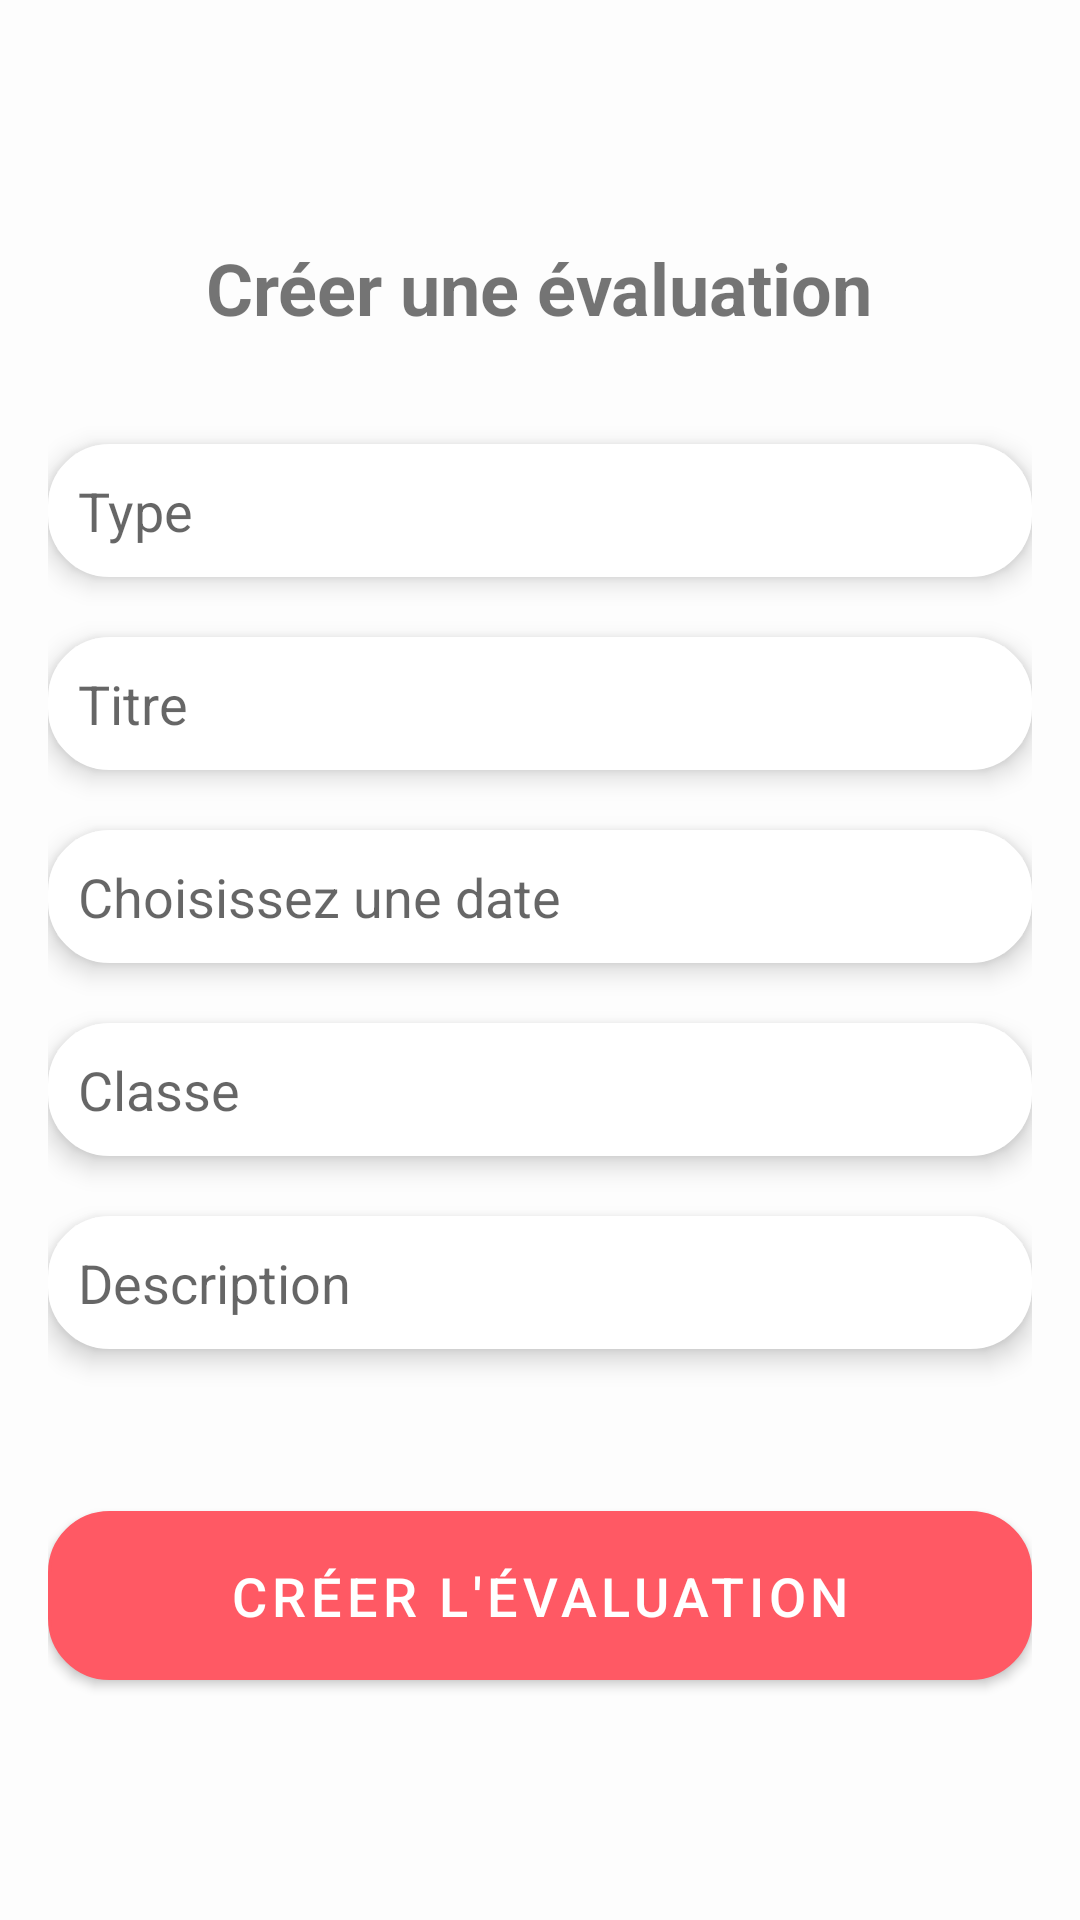

Reconstruct the res/layout file that produces this screen, plus the resources it refers to.
<!-- AndroidManifest.xml: application theme Theme.ItSchool -->
<!-- res/layout/fragment_create_assignment.xml -->
<?xml version="1.0" encoding="utf-8"?>
<LinearLayout xmlns:android="http://schemas.android.com/apk/res/android"
    android:layout_width="match_parent"
    android:layout_height="match_parent"
    android:orientation="vertical"
    android:padding="16dp"
    android:gravity="center">

    <TextView
        android:layout_width="wrap_content"
        android:layout_height="wrap_content"
        android:text="Créer une évaluation"
        android:textSize="24sp"
        android:layout_gravity="center"
        android:layout_marginBottom="26dp"
        android:textStyle="bold"
        />

    <EditText
        android:id="@+id/editTextType"
        android:layout_width="match_parent"
        android:layout_height="wrap_content"
        android:hint="Type"
        android:textColor="@color/black"
        android:background="@drawable/edit_text_phone_number_corner"
        android:textSize="18dp"
        android:padding="10dp"
        android:layout_marginVertical="10dp"
        android:elevation="5dp"/>

    <EditText
        android:id="@+id/editTextTitle"
        android:layout_width="match_parent"
        android:layout_height="wrap_content"
        android:hint="Titre"
        android:textColor="@color/black"
        android:background="@drawable/edit_text_phone_number_corner"
        android:textSize="18dp"
        android:padding="10dp"
        android:layout_marginVertical="10dp"
        android:elevation="5dp"/>

    <EditText
        android:id="@+id/editDate"
        android:layout_width="match_parent"
        android:layout_height="wrap_content"
        android:hint="Choisissez une date"
        android:background="@drawable/edit_text_phone_number_corner"
        android:textSize="18dp"
        android:padding="10dp"
        android:layout_marginVertical="10dp"
        android:textColor="@color/black"
        android:elevation="5dp"
        android:focusable="false"
        />

    <EditText
        android:id="@+id/editTextClasse"
        android:layout_width="match_parent"
        android:layout_height="wrap_content"
        android:hint="Classe"
        android:background="@drawable/edit_text_phone_number_corner"
        android:textSize="18dp"
        android:padding="10dp"
        android:layout_marginVertical="10dp"
        android:textColor="@color/black"
        android:elevation="5dp"
        />

    <EditText
        android:id="@+id/editTextDescription"
        android:layout_width="match_parent"
        android:layout_height="wrap_content"
        android:hint="Description"
        android:textColor="@color/black"
        android:background="@drawable/edit_text_phone_number_corner"
        android:textSize="18dp"
        android:padding="10dp"
        android:layout_marginVertical="10dp"
        android:elevation="5dp"
        />

    <Button
        android:id="@+id/buttonCreate"
        android:layout_width="match_parent"
        android:layout_height="wrap_content"
        android:text="Créer l'évaluation"
        android:layout_marginTop="44dp"
        android:background="@drawable/edit_text_phone_number_corner"
        android:textColor="@color/white"
        android:textSize="18dp"
        android:padding="10dp"
        android:layout_gravity="bottom"

        />

</LinearLayout>
<!-- resources referenced by this layout -->
<resources>
  <color name="black">#FF000000</color>
  <color name="white">#FFFFFFFF</color>
  <!-- drawable edit_text_phone_number_corner (drawable) -->
  <?xml version="1.0" encoding="utf-8"?>
  <shape android:shape="rectangle"  xmlns:android="http://schemas.android.com/apk/res/android">
      <stroke android:color="@color/white" android:width="1dp"/>
      <corners android:radius="20dp"/>
      <solid android:color="@color/white" />
  </shape>
  <style name="Theme.ItSchool" parent="Theme.MaterialComponents.DayNight.DarkActionBar">
          
          <item name="colorPrimary">@color/my_primary</item>
          <item name="colorPrimaryVariant">@color/my_primary</item>
          <item name="colorOnPrimary">@color/white</item>
          
          <item name="colorSecondary">@color/my_secondry</item>
          <item name="colorSecondaryVariant">@color/my_secondry</item>
          <item name="colorOnSecondary">@color/black</item>
          
          <item name="android:statusBarColor">?attr/colorPrimaryVariant</item>
          
          <item name="android:windowBackground">@color/off_white</item>
      </style>
  <color name="my_primary">#FF5964</color>
  <color name="my_secondry">#FFE74C</color>
  <color name="off_white">#FDFDFD</color>
</resources>
